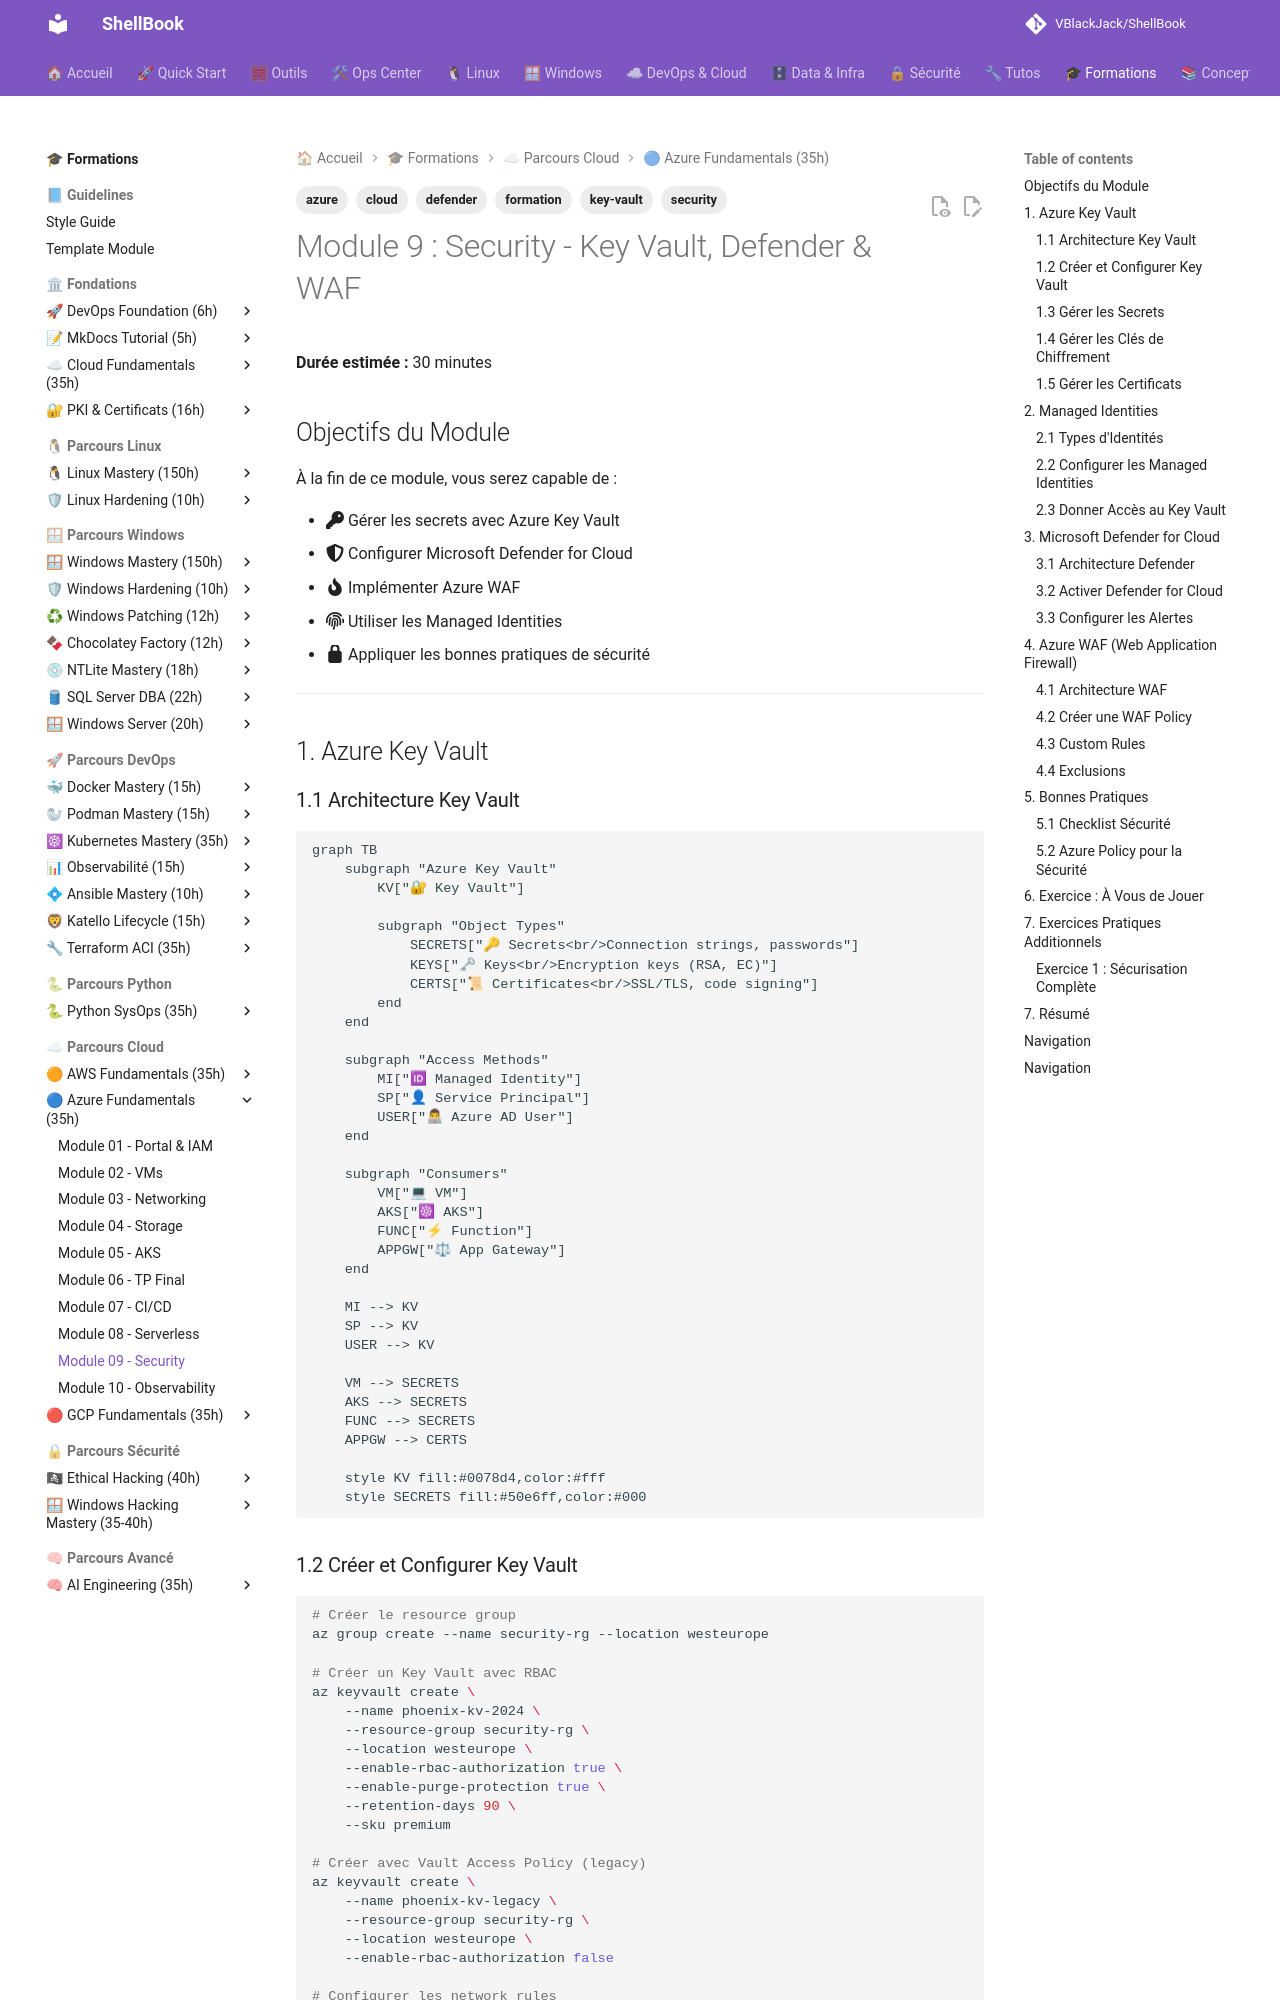

repository: VBlackJack/ShellBook · page: formations/azure-fundamentals/09-module/index.html · generator: mkdocs

---
tags:
  - formation
  - azure
  - security
  - key-vault
  - defender
  - cloud
---

# Module 9 : Security - Key Vault, Defender & WAF

**Durée estimée :** 30 minutes

## Objectifs du Module

À la fin de ce module, vous serez capable de :

- :fontawesome-solid-key: Gérer les secrets avec Azure Key Vault
- :fontawesome-solid-shield-halved: Configurer Microsoft Defender for Cloud
- :fontawesome-solid-fire-flame-curved: Implémenter Azure WAF
- :fontawesome-solid-fingerprint: Utiliser les Managed Identities
- :fontawesome-solid-lock: Appliquer les bonnes pratiques de sécurité

---

## 1. Azure Key Vault

### 1.1 Architecture Key Vault

```mermaid
graph TB
    subgraph "Azure Key Vault"
        KV["🔐 Key Vault"]

        subgraph "Object Types"
            SECRETS["🔑 Secrets<br/>Connection strings, passwords"]
            KEYS["🗝 Keys<br/>Encryption keys (RSA, EC)"]
            CERTS["📜 Certificates<br/>SSL/TLS, code signing"]
        end
    end

    subgraph "Access Methods"
        MI["🆔 Managed Identity"]
        SP["👤 Service Principal"]
        USER["👨💻 Azure AD User"]
    end

    subgraph "Consumers"
        VM["💻 VM"]
        AKS["☸ AKS"]
        FUNC["⚡ Function"]
        APPGW["⚖ App Gateway"]
    end

    MI --> KV
    SP --> KV
    USER --> KV

    VM --> SECRETS
    AKS --> SECRETS
    FUNC --> SECRETS
    APPGW --> CERTS

    style KV fill:#0078d4,color:#fff
    style SECRETS fill:#50e6ff,color:#000
```

### 1.2 Créer et Configurer Key Vault

```bash
# Créer le resource group
az group create --name security-rg --location westeurope

# Créer un Key Vault avec RBAC
az keyvault create \
    --name phoenix-kv-2024 \
    --resource-group security-rg \
    --location westeurope \
    --enable-rbac-authorization true \
    --enable-purge-protection true \
    --retention-days 90 \
    --sku premium

# Créer avec Vault Access Policy (legacy)
az keyvault create \
    --name phoenix-kv-legacy \
    --resource-group security-rg \
    --location westeurope \
    --enable-rbac-authorization false

# Configurer les network rules
az keyvault update \
    --name phoenix-kv-2024 \
    --resource-group security-rg \
    --default-action Deny

# Autoriser un VNet
az keyvault network-rule add \
    --name phoenix-kv-2024 \
    --resource-group security-rg \
    --vnet-name prod-vnet \
    --subnet app-subnet

# Autoriser une IP
az keyvault network-rule add \
    --name phoenix-kv-2024 \
    --resource-group security-rg \
    --ip-address 203.0.113.50/32
```
